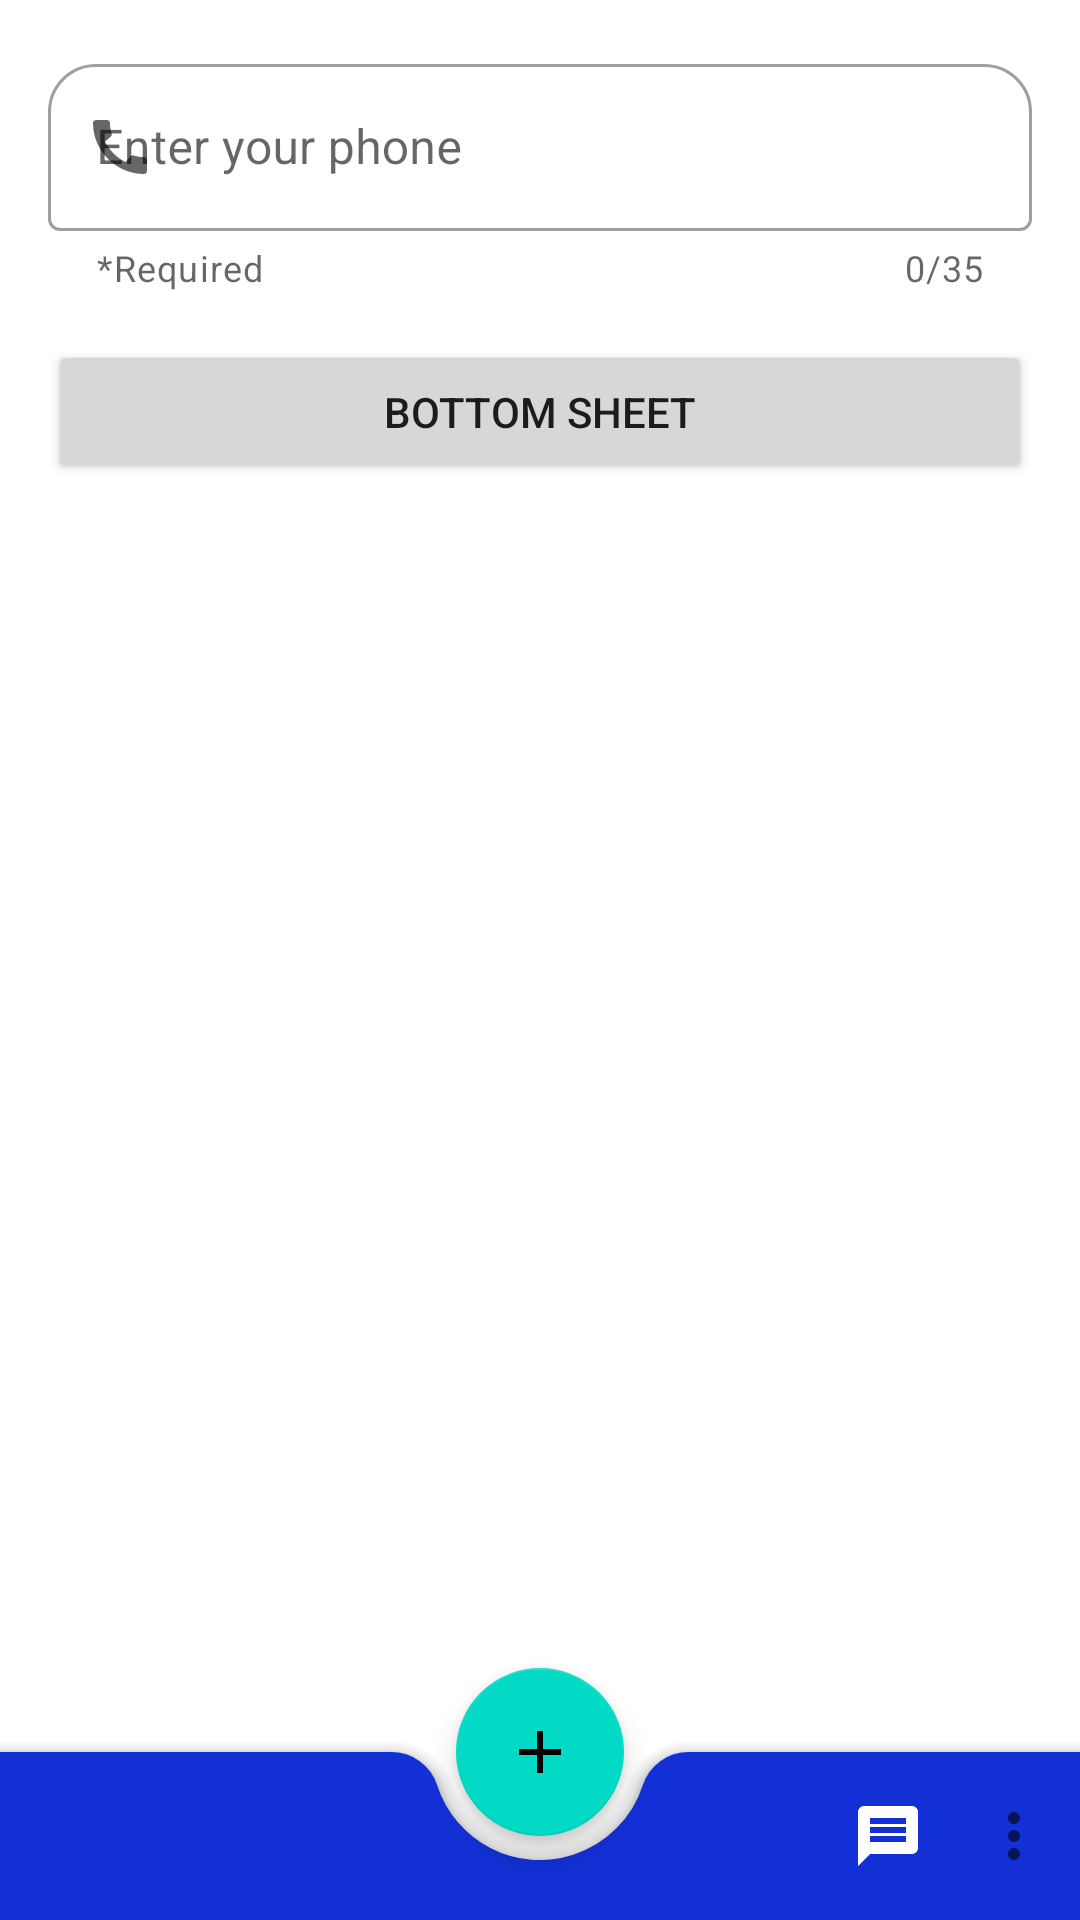

Reconstruct the res/layout file that produces this screen, plus the resources it refers to.
<!-- AndroidManifest.xml: application theme Theme.BiteFirebase -->
<!-- res/layout/activity_second.xml -->
<?xml version="1.0" encoding="utf-8"?>
<androidx.constraintlayout.widget.ConstraintLayout xmlns:android="http://schemas.android.com/apk/res/android"
    xmlns:app="http://schemas.android.com/apk/res-auto"
    xmlns:tools="http://schemas.android.com/tools"
    android:layout_width="match_parent"
    android:id="@+id/topLayout"
    android:layout_height="match_parent"
    tools:context=".SecondActivity">

    <androidx.coordinatorlayout.widget.CoordinatorLayout

        android:layout_width="match_parent"
        android:layout_height="match_parent"
        app:layout_constraintBottom_toBottomOf="parent"
        app:layout_constraintStart_toStartOf="parent">

        <androidx.constraintlayout.widget.ConstraintLayout
            android:layout_width="match_parent"
            android:layout_height="wrap_content">

            <com.google.android.material.textfield.TextInputLayout
                android:id="@+id/edt_text"
                android:layout_width="match_parent"
                android:layout_height="wrap_content"
                android:layout_marginStart="16dp"
                android:layout_marginTop="16dp"
                android:layout_marginEnd="16dp"
                android:hint="Enter your phone"
                app:boxCornerRadiusTopStart="16dp"
                app:endIconMode="clear_text"
                app:boxCornerRadiusTopEnd="16dp"
                app:helperText="*Required"
                app:counterEnabled="true"
                app:startIconDrawable="@drawable/ic_call"
                app:counterMaxLength="35"
                style="@style/Widget.MaterialComponents.TextInputLayout.OutlinedBox"
                app:boxBackgroundMode="outline"
                app:layout_constraintEnd_toEndOf="parent"
                app:layout_constraintStart_toStartOf="parent"
                app:layout_constraintTop_toTopOf="parent">

                <com.google.android.material.textfield.TextInputEditText
                    android:inputType="text"
                    android:layout_width="match_parent"
                    android:layout_height="match_parent">

                </com.google.android.material.textfield.TextInputEditText>

            </com.google.android.material.textfield.TextInputLayout>

            <Button
                app:layout_constraintTop_toBottomOf="@id/edt_text"
                android:layout_margin="16dp"
                android:id="@+id/btn_bottom_sheet"
                android:text="Bottom Sheet"
                android:layout_width="match_parent"
                android:layout_height="wrap_content">

            </Button>


        </androidx.constraintlayout.widget.ConstraintLayout>


        <com.google.android.material.bottomappbar.BottomAppBar
            android:id="@+id/bottom_bar"
            android:layout_width="match_parent"
            android:layout_height="wrap_content"
            android:layout_gravity="bottom"
            android:backgroundTint="#1230D6"
            app:fabAlignmentMode="center"
            app:fabCradleMargin="8dp"
            app:fabCradleRoundedCornerRadius="16dp"
            app:menu="@menu/bottom_app_bar_menu"
            app:navigationIcon="@drawable/ic_menu">

        </com.google.android.material.bottomappbar.BottomAppBar>

        <com.google.android.material.floatingactionbutton.FloatingActionButton
            android:id="@+id/add_btn"
            android:layout_width="wrap_content"
            android:layout_height="wrap_content"
            android:src="@drawable/ic_add"
            app:layout_anchor="@id/bottom_bar">

        </com.google.android.material.floatingactionbutton.FloatingActionButton>

    </androidx.coordinatorlayout.widget.CoordinatorLayout>

</androidx.constraintlayout.widget.ConstraintLayout>
<!-- resources referenced by this layout -->
<resources>
  <!-- drawable ic_add (drawable-v24) -->
  <vector android:height="24dp" android:tint="#F8FFF4"
      android:viewportHeight="24" android:viewportWidth="24"
      android:width="24dp" xmlns:android="http://schemas.android.com/apk/res/android">
      <path android:fillColor="@android:color/white" android:pathData="M19,13h-6v6h-2v-6H5v-2h6V5h2v6h6v2z"/>
  </vector>
  <!-- drawable ic_call (drawable) -->
  <vector android:height="24dp" android:tint="#1414B0"
      android:viewportHeight="24" android:viewportWidth="24"
      android:width="24dp" xmlns:android="http://schemas.android.com/apk/res/android">
      <path android:fillColor="@android:color/white" android:pathData="M20.01,15.38c-1.23,0 -2.42,-0.2 -3.53,-0.56 -0.35,-0.12 -0.74,-0.03 -1.01,0.24l-1.57,1.97c-2.83,-1.35 -5.48,-3.9 -6.89,-6.83l1.95,-1.66c0.27,-0.28 0.35,-0.67 0.24,-1.02 -0.37,-1.11 -0.56,-2.3 -0.56,-3.53 0,-0.54 -0.45,-0.99 -0.99,-0.99H4.19C3.65,3 3,3.24 3,3.99 3,13.28 10.73,21 20.01,21c0.71,0 0.99,-0.63 0.99,-1.18v-3.45c0,-0.54 -0.45,-0.99 -0.99,-0.99z"/>
  </vector>
  <style name="Theme.BiteFirebase" parent="Theme.MaterialComponents.DayNight.NoActionBar">
          
          <item name="colorPrimary">@color/purple_500</item>
          <item name="colorPrimaryVariant">@color/purple_700</item>
          <item name="colorOnPrimary">@color/white</item>
          
          <item name="colorSecondary">@color/teal_200</item>
          <item name="colorSecondaryVariant">@color/teal_700</item>
          <item name="colorOnSecondary">@color/black</item>
          
          <item name="android:statusBarColor" tools:targetApi="l">?attr/colorPrimaryVariant</item>
          
      </style>
  <color name="purple_500">#FF6200EE</color>
  <color name="purple_700">#FF3700B3</color>
  <color name="white">#FFFFFFFF</color>
  <color name="teal_200">#FF03DAC5</color>
  <color name="teal_700">#FF018786</color>
  <color name="black">#FF000000</color>
</resources>
